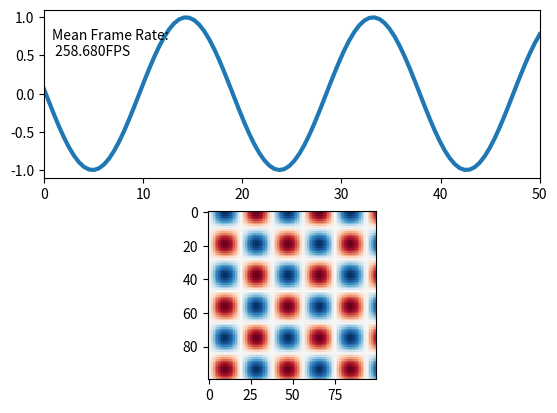

The script that saved this image:
import time
from matplotlib import pyplot as plt
import numpy as np


def live_update_demo(blit = False):
    x = np.linspace(0,50., num=100)
    X,Y = np.meshgrid(x,x)
    fig = plt.figure()
    ax1 = fig.add_subplot(2, 1, 2)
    ax2 = fig.add_subplot(2, 1, 1)

    img = ax1.imshow(X, vmin=-1, vmax=1, interpolation="None", cmap="RdBu")


    line, = ax2.plot([], lw=3)
    text = ax2.text(0.8,0.5, "")

    ax2.set_xlim(x.min(), x.max())
    ax2.set_ylim([-1.1, 1.1])

    fig.canvas.draw()   # note that the first draw comes before setting data 


    if blit:
        # cache the background
        axbackground = fig.canvas.copy_from_bbox(ax1.bbox)
        ax2background = fig.canvas.copy_from_bbox(ax2.bbox)

    plt.show(block=False)


    t_start = time.time()
    k=0.

    for i in np.arange(1000):
        img.set_data(np.sin(X/3.+k)*np.cos(Y/3.+k))
        line.set_data(x, np.sin(x/3.+k))
        tx = 'Mean Frame Rate:\n {fps:.3f}FPS'.format(fps= ((i+1) / (time.time() - t_start)) ) 
        text.set_text(tx)
        #print tx
        k+=0.11
        if blit:
            # restore background
            fig.canvas.restore_region(axbackground)
            fig.canvas.restore_region(ax2background)

            # redraw just the points
            ax1.draw_artist(img)
            ax2.draw_artist(line)
            ax2.draw_artist(text)

            # fill in the axes rectangle
            fig.canvas.blit(ax1.bbox)
            fig.canvas.blit(ax2.bbox)

            # [redacted]
            # it is mentionned that blit causes strong memory leakage. 
            # however, I did not observe that.

        else:
            # redraw everything
            fig.canvas.draw()

        fig.canvas.flush_events()
        #alternatively you could use
        #plt.pause(0.000000000001) 
        # however plt.pause calls canvas.draw(), as can be read here:
        # [redacted]


live_update_demo(True)   # 175 fps
#live_update_demo(False) # 28 fps